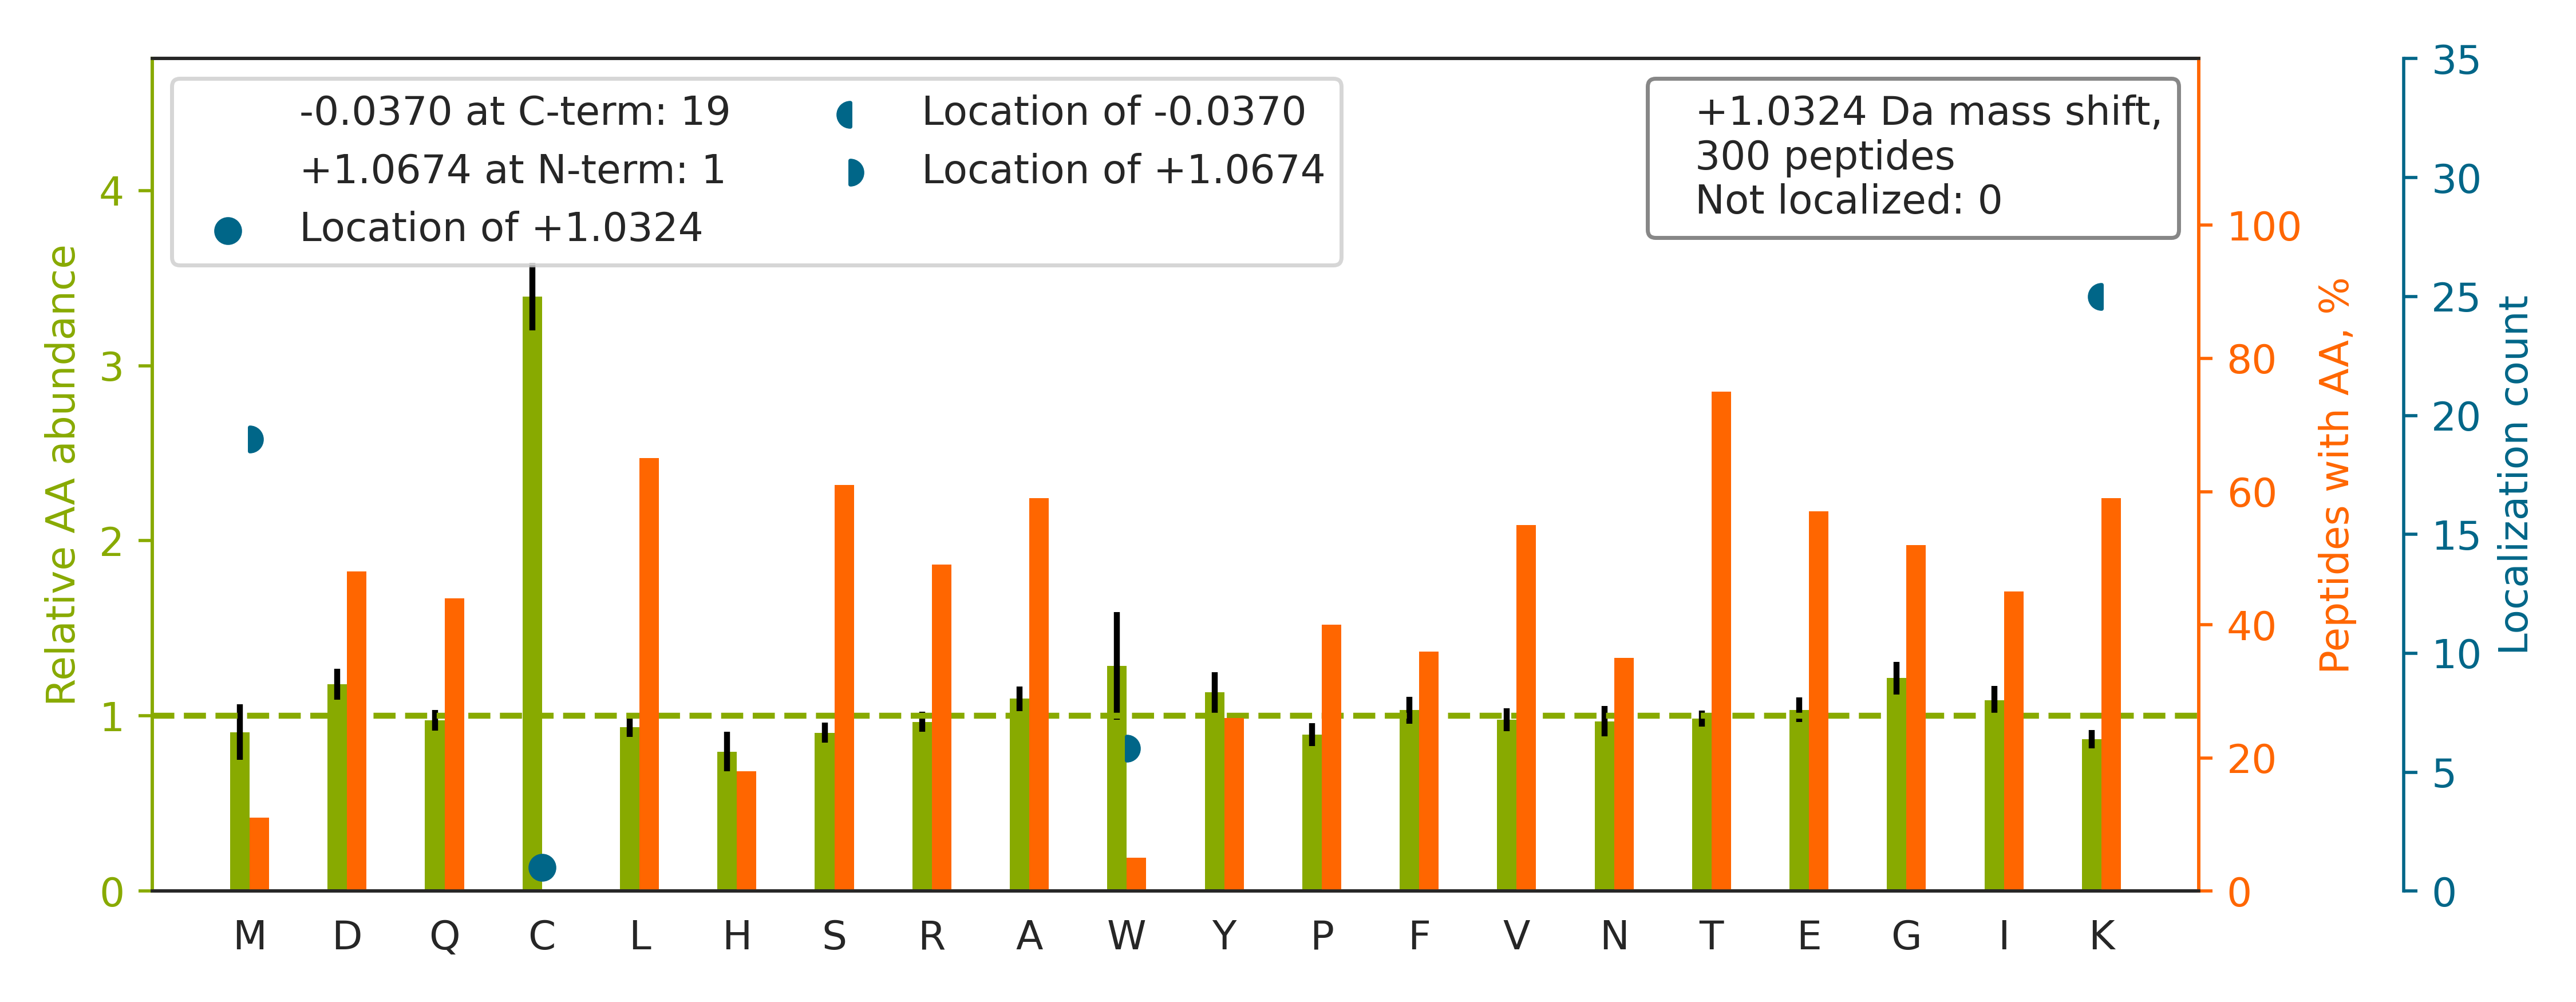

Source data for this figure (header and first rows):
top isoform	localization score	spectrum
R.TSQENISFETM[+1]YDVLSTK[-0]PVLNK.L	0.9994	20160929_QE1_nlc1_BTW_SA_hs_HELA_S_Exp3_…
K.TFSHELSDFGLESTAGEIPVVAIR.T		20160929_QE1_nlc1_BTW_SA_hs_HELA_S_Exp3_…
R.TATESFASDPILYRPVAVALDTKGPEIR.T		20160929_QE1_nlc1_BTW_SA_hs_HELA_S_Exp3_…
K.TEELNREVATNSELVQSGK.S		20160929_QE1_nlc1_BTW_SA_hs_HELA_S_Exp3_…
K.TAVVVGTITDDVRVQEVPK.L		20160929_QE1_nlc1_BTW_SA_hs_HELA_S_Exp3_…
R.TVPPAVTGITFLSGGQSEEEASINLNAINK.C		20160929_QE1_nlc1_BTW_SA_hs_HELA_S_Exp3_…
R.HIADLAGNSEVILPVPAFNVINGGSHAGNK.L		20160929_QE1_nlc1_BTW_SA_hs_HELA_S_Exp3_…
R.SSPGQTPEEGAQALAEFAALHGPALR.A		20160929_QE1_nlc1_BTW_SA_hs_HELA_S_Exp3_…
K.TSSAEVTIQNVIK.L		20160929_QE1_nlc1_BTW_SA_hs_HELA_S_Exp3_…
R.TATESFASDPILYRPVAVALDTK.G		20160929_QE1_nlc1_BTW_SA_hs_HELA_S_Exp3_…
K.TFIGPGGNM[+1]PGYLRPETAQGIFLNFK[-0].R	1.0	20160929_QE1_nlc1_BTW_SA_hs_HELA_S_Exp3_…
K.TGQEVVFVAEPDNK.N		20160929_QE1_nlc1_BTW_SA_hs_HELA_S_Exp3_…
K.TLQEVTQLSQEAQR.I		20160929_QE1_nlc1_BTW_SA_hs_HELA_S_Exp3_…
R.STSFRGGMGSGGLATGIAGGLAGMGGIQNEK.E		20160929_QE1_nlc1_BTW_SA_hs_HELA_S_Exp3_…
K.TPYTIM[+1]FGPDK[-0].C	1.0	20160929_QE1_nlc1_BTW_SA_hs_HELA_S_Exp3_…
K.SSGVPVDGFYTEEVR.Q		20160929_QE1_nlc1_BTW_SA_hs_HELA_S_Exp3_…
K.VLATAFDTTLGGR.K		20160929_QE1_nlc1_BTW_SA_hs_HELA_S_Exp3_…
R.TVSSPIPYTPSPSSSRPISPGLSYASHTVGFTPPTSLT…		20160929_QE1_nlc1_BTW_SA_hs_HELA_S_Exp3_…
R.TNVLGHLQQGGAPTPFDR.N		20160929_QE1_nlc1_BTW_SA_hs_HELA_S_Exp3_…
K.IISSDRDLLAVVFYGTEK.D		20160929_QE1_nlc1_BTW_SA_hs_HELA_S_Exp3_…
R.M[+1]IAGQVLDINLAAEPK[-0].V	1.0	20160929_QE1_nlc1_BTW_SA_hs_HELA_S_Exp3_…
R.HQGVMVGM[+1]GQK[-0].D	0.998	20160929_QE1_nlc1_BTW_SA_hs_HELA_S_Exp3_…
K.SEVSSDEDIQFR.L		20160929_QE1_nlc1_BTW_SA_hs_HELA_S_Exp3_…
R.SATSSSVSNVVITK.N		20160929_QE1_nlc1_BTW_SA_hs_HELA_S_Exp3_…
K.TRSTAEGEAFIQALPGSGTTPLLR.T		20160929_QE1_nlc1_BTW_SA_hs_HELA_S_Exp3_…
K.TSLM[+1]NQYVNK[-0]K.F	0.1584	20160929_QE1_nlc1_BTW_SA_hs_HELA_S_Exp3_…
K.ELASQPDVDGFLVGGASLKPEFVDIINAK.Q		20160929_QE1_nlc1_BTW_SA_hs_HELA_S_Exp3_…
K.SVTNEDVTQEELGGAK.T		20160929_QE1_nlc1_BTW_SA_hs_HELA_S_Exp3_…
K.TAFQEALDAAGDK.L		20160929_QE1_nlc1_BTW_SA_hs_HELA_S_Exp3_…
R.STTSTIESFAAQEK.Q		20160929_QE1_nlc1_BTW_SA_hs_HELA_S_Exp3_…
R.SLGSVQAPSYGARPVSSAASVYAGAGGSGSR.I		20160929_QE1_nlc1_BTW_SA_hs_HELA_S_Exp3_…
R.SIQADGLVW[+1]GSSK[-0].L	1.0	20160929_QE1_nlc1_BTW_SA_hs_HELA_S_Exp3_…
K.TTSGYAGGLSSAYGGLTSPGLSYSLGSSFGSGAGSSSF…		20160929_QE1_nlc1_BTW_SA_hs_HELA_S_Exp3_…
K.TFANSSYLAQHIR.I		20160929_QE1_nlc1_BTW_SA_hs_HELA_S_Exp3_…
K.TLPSGLDDYPR.A		20160929_QE1_nlc1_BTW_SA_hs_HELA_S_Exp3_…
R.YLAEVAAGDDK.K		20160929_QE1_nlc1_BTW_SA_hs_HELA_S_Exp3_…
R.SIPLDEGEDEAQR.R		20160929_QE1_nlc1_BTW_SA_hs_HELA_S_Exp3_…
K.TASAQEFAR.C		20160929_QE1_nlc1_BTW_SA_hs_HELA_S_Exp3_…
K.TQTSMSLGTTR.E		20160929_QE1_nlc1_BTW_SA_hs_HELA_S_Exp3_…
K.HYEVEILDAK.T		20160929_QE1_nlc1_BTW_SA_hs_HELA_S_Exp3_…
K.TAVVVGTITDDVR.V		20160929_QE1_nlc1_BTW_SA_hs_HELA_S_Exp3_…
R.TSLALDESLFR.G		20160929_QE1_nlc1_BTW_SA_hs_HELA_S_Exp3_…
K.TGSLEEMTQR.L		20160929_QE1_nlc1_BTW_SA_hs_HELA_S_Exp3_…
R.GGGGNFGPGPGSNFR.G		20160929_QE1_nlc1_BTW_SA_hs_HELA_S_Exp3_…
K.SSSPAPADIAQTVQEDLR.T		20160929_QE1_nlc1_BTW_SA_hs_HELA_S_Exp3_…
K.SSNSLVFQTLPR.H		20160929_QE1_nlc1_BTW_SA_hs_HELA_S_Exp3_…
K.TLAYLLPAIVHINHQPYLER.G		20160929_QE1_nlc1_BTW_SA_hs_HELA_S_Exp3_…
K.TGFAEGFLK.A		20160929_QE1_nlc1_BTW_SA_hs_HELA_S_Exp3_…
K.TRTFYGLHQDFPSVVLVGLGK.K		20160929_QE1_nlc1_BTW_SA_hs_HELA_S_Exp3_…
R.TLM[+1]SSGQMAPSSSNK[-0].S	1.0	20160929_QE1_nlc1_BTW_SA_hs_HELA_S_Exp3_…
K.TAEELM[+1]NFSK[-0].G	1.0	20160929_QE1_nlc1_BTW_SA_hs_HELA_S_Exp3_…
K.TFAQAQDVFR.Q		20160929_QE1_nlc1_BTW_SA_hs_HELA_S_Exp3_…
K.TITLEVEPSDTIENVK.A		20160929_QE1_nlc1_BTW_SA_hs_HELA_S_Exp3_…
K.TFPLDVGSIVGYSGQKK.D		20160929_QE1_nlc1_BTW_SA_hs_HELA_S_Exp3_…
K.TSIAIDTIINQK.R		20160929_QE1_nlc1_BTW_SA_hs_HELA_S_Exp3_…
R.TSGSVYITLK.K		20160929_QE1_nlc1_BTW_SA_hs_HELA_S_Exp3_…
K.TKPYIQVDIGGGQTK.T		20160929_QE1_nlc1_BTW_SA_hs_HELA_S_Exp3_…
R.TEM[+1]ENEFVLIK[-0].K	1.0	20160929_QE1_nlc1_BTW_SA_hs_HELA_S_Exp3_…
K.SGPVILADEIK.N		20160929_QE1_nlc1_BTW_SA_hs_HELA_S_Exp3_…
R.SGPFGQVFRPDNFIFGQC[+1]GAGNNWAK.G	0.983	20160929_QE1_nlc1_BTW_SA_hs_HELA_S_Exp3_…
... 240 more rows
